Photos from the image-classification dataset "combined" in the GitHub repository WhenLifeHandsYouLemons/Computer-Science-IA. Its 16 classes are: decmial, division sign, eight, equal, five, four, minus sign, nine, one, plus sign, seven, six, three, times sign, two, zero.

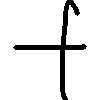
Label: plus sign

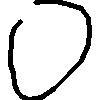
Label: zero

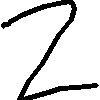
Label: two

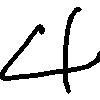
Label: four

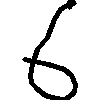
Label: six

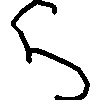
Label: five
